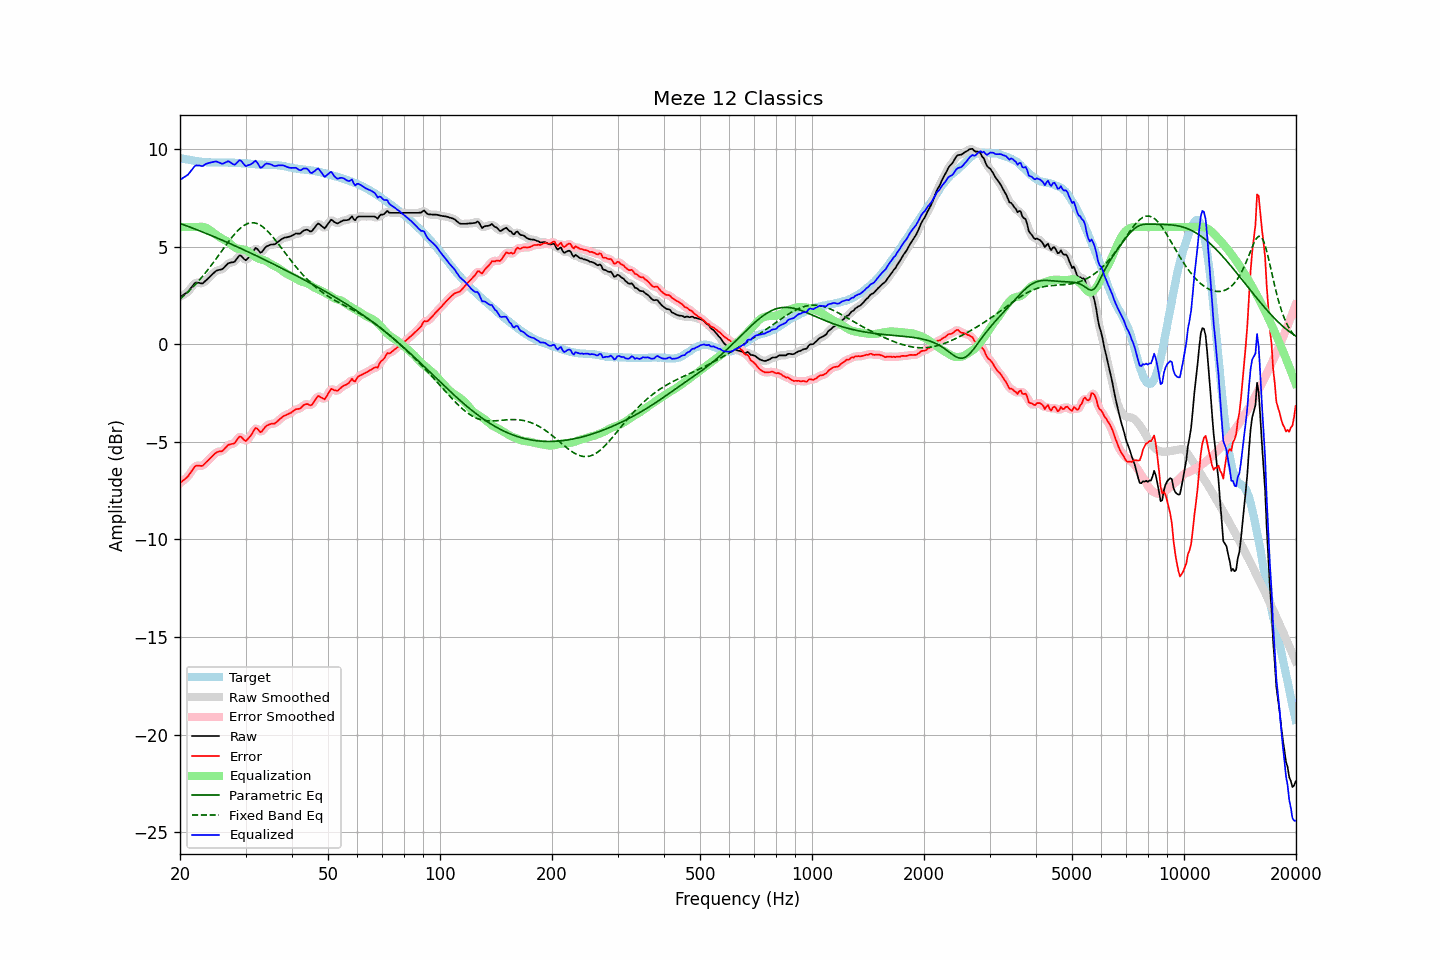

The file beside this chart, header and first rows:
frequency, raw, error, smoothed, error_smoothed, equalization, parametric_eq, fixed_band_eq, equalized_raw, equalized_smoothed, target
20.00, 2.42, -7.12, 2.42, -7.12, 6.00, 6.19, 2.32, 8.42, 8.42, 9.54
20.20, 2.47, -7.05, 2.47, -7.05, 6.00, 6.16, 2.39, 8.47, 8.47, 9.52
20.40, 2.53, -6.97, 2.52, -6.99, 6.00, 6.13, 2.46, 8.53, 8.52, 9.50
20.61, 2.58, -6.91, 2.57, -6.91, 6.00, 6.10, 2.53, 8.58, 8.57, 9.49
20.81, 2.63, -6.84, 2.63, -6.84, 6.00, 6.07, 2.61, 8.63, 8.63, 9.47
21.02, 2.69, -6.77, 2.70, -6.75, 6.00, 6.04, 2.68, 8.69, 8.70, 9.46
21.23, 2.79, -6.65, 2.79, -6.65, 6.00, 6.00, 2.76, 8.79, 8.79, 9.44
21.44, 2.90, -6.53, 2.90, -6.53, 6.00, 5.97, 2.84, 8.90, 8.90, 9.43
21.66, 3.00, -6.42, 3.01, -6.40, 6.00, 5.94, 2.92, 9.00, 9.01, 9.42
21.87, 3.11, -6.28, 3.09, -6.30, 6.00, 5.91, 3.01, 9.11, 9.09, 9.39
22.09, 3.16, -6.22, 3.14, -6.24, 6.00, 5.88, 3.10, 9.16, 9.15, 9.38
22.31, 3.15, -6.22, 3.16, -6.21, 6.01, 5.85, 3.19, 9.16, 9.16, 9.37
22.54, 3.14, -6.22, 3.13, -6.23, 6.01, 5.81, 3.28, 9.15, 9.15, 9.36
22.76, 3.12, -6.23, 3.12, -6.23, 6.02, 5.78, 3.38, 9.13, 9.13, 9.35
22.99, 3.11, -6.23, 3.13, -6.21, 6.01, 5.75, 3.47, 9.12, 9.14, 9.34
23.22, 3.18, -6.15, 3.18, -6.15, 6.00, 5.72, 3.57, 9.18, 9.17, 9.33
23.45, 3.26, -6.07, 3.25, -6.08, 5.97, 5.68, 3.67, 9.23, 9.22, 9.33
23.69, 3.33, -5.99, 3.33, -5.99, 5.93, 5.65, 3.78, 9.26, 9.26, 9.31
23.92, 3.41, -5.90, 3.41, -5.90, 5.88, 5.61, 3.88, 9.29, 9.29, 9.31
24.16, 3.49, -5.82, 3.49, -5.82, 5.82, 5.58, 3.99, 9.30, 9.30, 9.31
24.40, 3.57, -5.74, 3.57, -5.74, 5.75, 5.55, 4.10, 9.32, 9.32, 9.31
24.65, 3.65, -5.66, 3.65, -5.66, 5.69, 5.51, 4.21, 9.34, 9.34, 9.31
24.89, 3.73, -5.58, 3.72, -5.59, 5.63, 5.48, 4.32, 9.36, 9.35, 9.31
25.14, 3.78, -5.53, 3.77, -5.53, 5.57, 5.44, 4.44, 9.35, 9.35, 9.31
25.39, 3.80, -5.50, 3.80, -5.51, 5.52, 5.41, 4.55, 9.32, 9.32, 9.30
25.65, 3.82, -5.48, 3.81, -5.49, 5.47, 5.37, 4.67, 9.28, 9.28, 9.30
25.91, 3.83, -5.48, 3.84, -5.46, 5.41, 5.34, 4.78, 9.24, 9.26, 9.31
26.16, 3.89, -5.42, 3.90, -5.41, 5.37, 5.30, 4.90, 9.26, 9.26, 9.31
26.43, 3.98, -5.33, 3.98, -5.33, 5.32, 5.27, 5.01, 9.30, 9.30, 9.31
26.69, 4.06, -5.25, 4.06, -5.24, 5.28, 5.23, 5.12, 9.34, 9.34, 9.30
26.96, 4.15, -5.15, 4.13, -5.17, 5.23, 5.19, 5.23, 9.37, 9.36, 9.30
27.23, 4.17, -5.13, 4.17, -5.13, 5.16, 5.16, 5.34, 9.33, 9.33, 9.30
27.50, 4.19, -5.11, 4.18, -5.11, 5.09, 5.12, 5.45, 9.28, 9.27, 9.30
27.77, 4.20, -5.10, 4.20, -5.09, 5.02, 5.08, 5.55, 9.22, 9.22, 9.29
28.05, 4.23, -5.06, 4.25, -5.04, 4.96, 5.05, 5.65, 9.19, 9.21, 9.29
28.33, 4.34, -4.94, 4.34, -4.94, 4.92, 5.01, 5.74, 9.26, 9.26, 9.28
28.62, 4.45, -4.83, 4.45, -4.83, 4.89, 4.97, 5.82, 9.34, 9.34, 9.28
28.90, 4.55, -4.73, 4.52, -4.76, 4.88, 4.93, 5.90, 9.43, 9.40, 9.27
29.19, 4.53, -4.74, 4.51, -4.76, 4.87, 4.90, 5.97, 9.40, 9.38, 9.27
29.48, 4.44, -4.83, 4.44, -4.83, 4.86, 4.86, 6.04, 9.29, 9.30, 9.27
29.78, 4.35, -4.92, 4.36, -4.91, 4.84, 4.82, 6.09, 9.19, 9.20, 9.27
30.08, 4.30, -4.96, 4.34, -4.93, 4.81, 4.78, 6.14, 9.11, 9.15, 9.26
30.38, 4.39, -4.87, 4.37, -4.88, 4.77, 4.74, 6.18, 9.16, 9.14, 9.26
30.68, 4.47, -4.78, 4.46, -4.79, 4.72, 4.71, 6.20, 9.18, 9.17, 9.24
30.99, 4.56, -4.68, 4.57, -4.67, 4.65, 4.67, 6.22, 9.21, 9.22, 9.24
31.30, 4.68, -4.55, 4.70, -4.54, 4.59, 4.63, 6.22, 9.26, 9.28, 9.23
31.61, 4.81, -4.42, 4.82, -4.41, 4.52, 4.59, 6.22, 9.33, 9.34, 9.22
31.93, 4.94, -4.28, 4.89, -4.33, 4.46, 4.55, 6.20, 9.40, 9.35, 9.22
32.24, 4.89, -4.32, 4.87, -4.34, 4.42, 4.51, 6.18, 9.31, 9.29, 9.21
32.57, 4.79, -4.41, 4.79, -4.41, 4.38, 4.47, 6.14, 9.17, 9.18, 9.20
32.89, 4.69, -4.51, 4.73, -4.46, 4.35, 4.43, 6.10, 9.04, 9.08, 9.20
33.22, 4.73, -4.46, 4.75, -4.45, 4.33, 4.39, 6.04, 9.06, 9.08, 9.19
33.55, 4.84, -4.35, 4.83, -4.36, 4.31, 4.35, 5.98, 9.14, 9.13, 9.19
33.89, 4.95, -4.24, 4.93, -4.26, 4.28, 4.31, 5.91, 9.23, 9.21, 9.19
34.23, 5.02, -4.17, 5.01, -4.18, 4.24, 4.27, 5.83, 9.26, 9.25, 9.19
34.57, 5.05, -4.13, 5.06, -4.12, 4.19, 4.23, 5.75, 9.24, 9.25, 9.18
34.92, 5.09, -4.10, 5.09, -4.10, 4.14, 4.19, 5.66, 9.22, 9.22, 9.19
35.27, 5.11, -4.07, 5.10, -4.09, 4.09, 4.15, 5.56, 9.19, 9.18, 9.18
35.62, 5.11, -4.07, 5.11, -4.07, 4.04, 4.11, 5.47, 9.15, 9.15, 9.18
35.97, 5.12, -4.06, 5.13, -4.04, 4.00, 4.07, 5.36, 9.12, 9.13, 9.18
... 635 more rows
